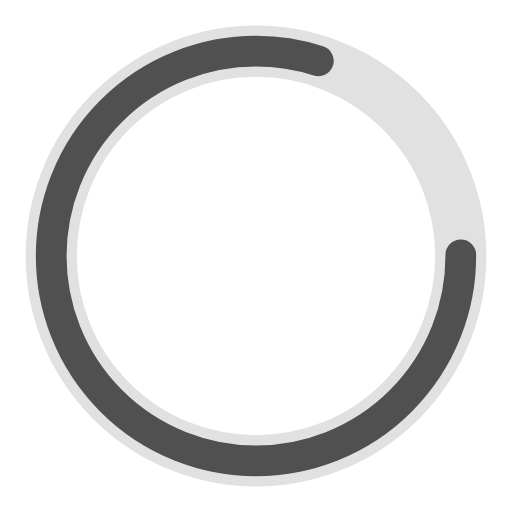
t = 0.00 s
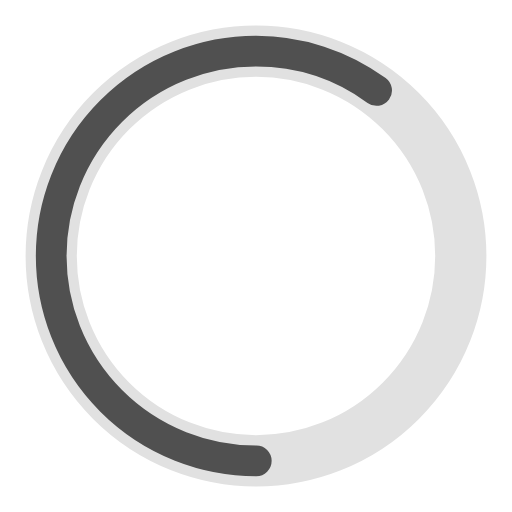
t = 0.25 s
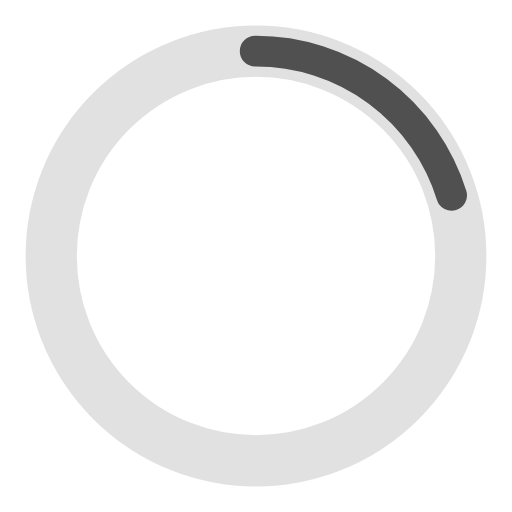
t = 0.75 s
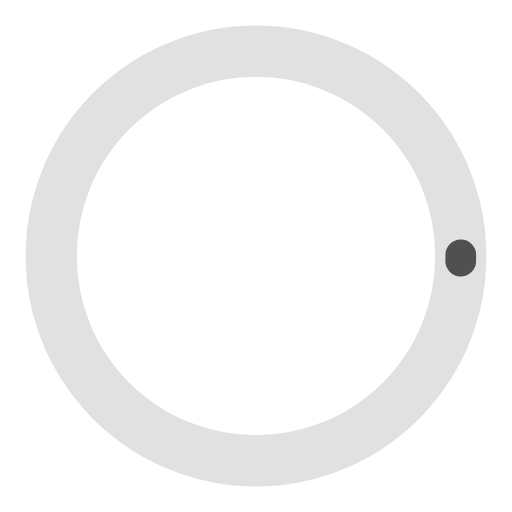
t = 1.00 s
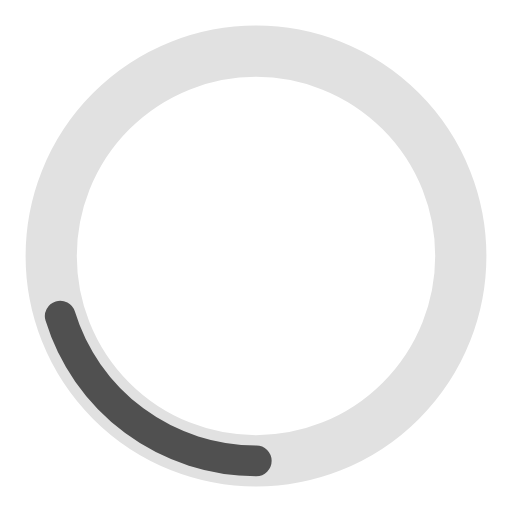
t = 1.25 s
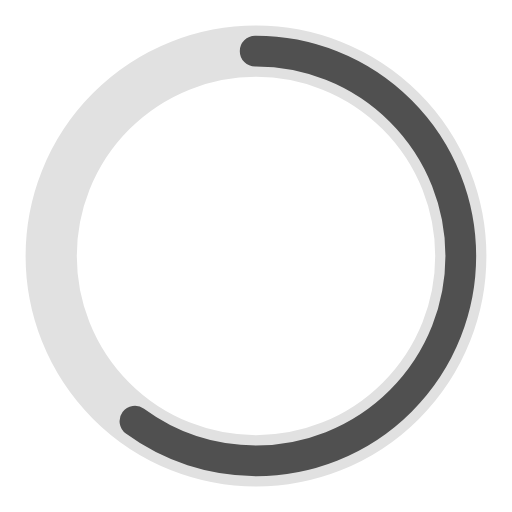
t = 1.75 s

The animated SVG that drew these frames (rendered in a browser with its animation timeline set to each time). Animation: 2 SMIL elements (animate=2); one cycle of 2.00 s, repeats indefinitely.

<?xml version="1.0" encoding="utf-8"?>
<svg width='46px' height='46px' xmlns="http://www.w3.org/2000/svg" viewBox="0 0 100 100" preserveAspectRatio="xMidYMid" class="uil-ring-alt">
  <rect x="0" y="0" width="100" height="100" fill="none" class="bk"></rect>
  <circle cx="50" cy="50" r="40" stroke="#e1e1e1" fill="none" stroke-width="10" stroke-linecap="round"></circle>
  <circle cx="50" cy="50" r="40" stroke="#505050" fill="none" stroke-width="6" stroke-linecap="round">
    <animate attributeName="stroke-dashoffset" dur="2s" repeatCount="indefinite" from="502" to="0"></animate>
    <animate attributeName="stroke-dasharray" dur="2s" repeatCount="indefinite" values="200.8 50.19999999999999;1 250;200.8 50.19999999999999"></animate>
  </circle>
</svg>
